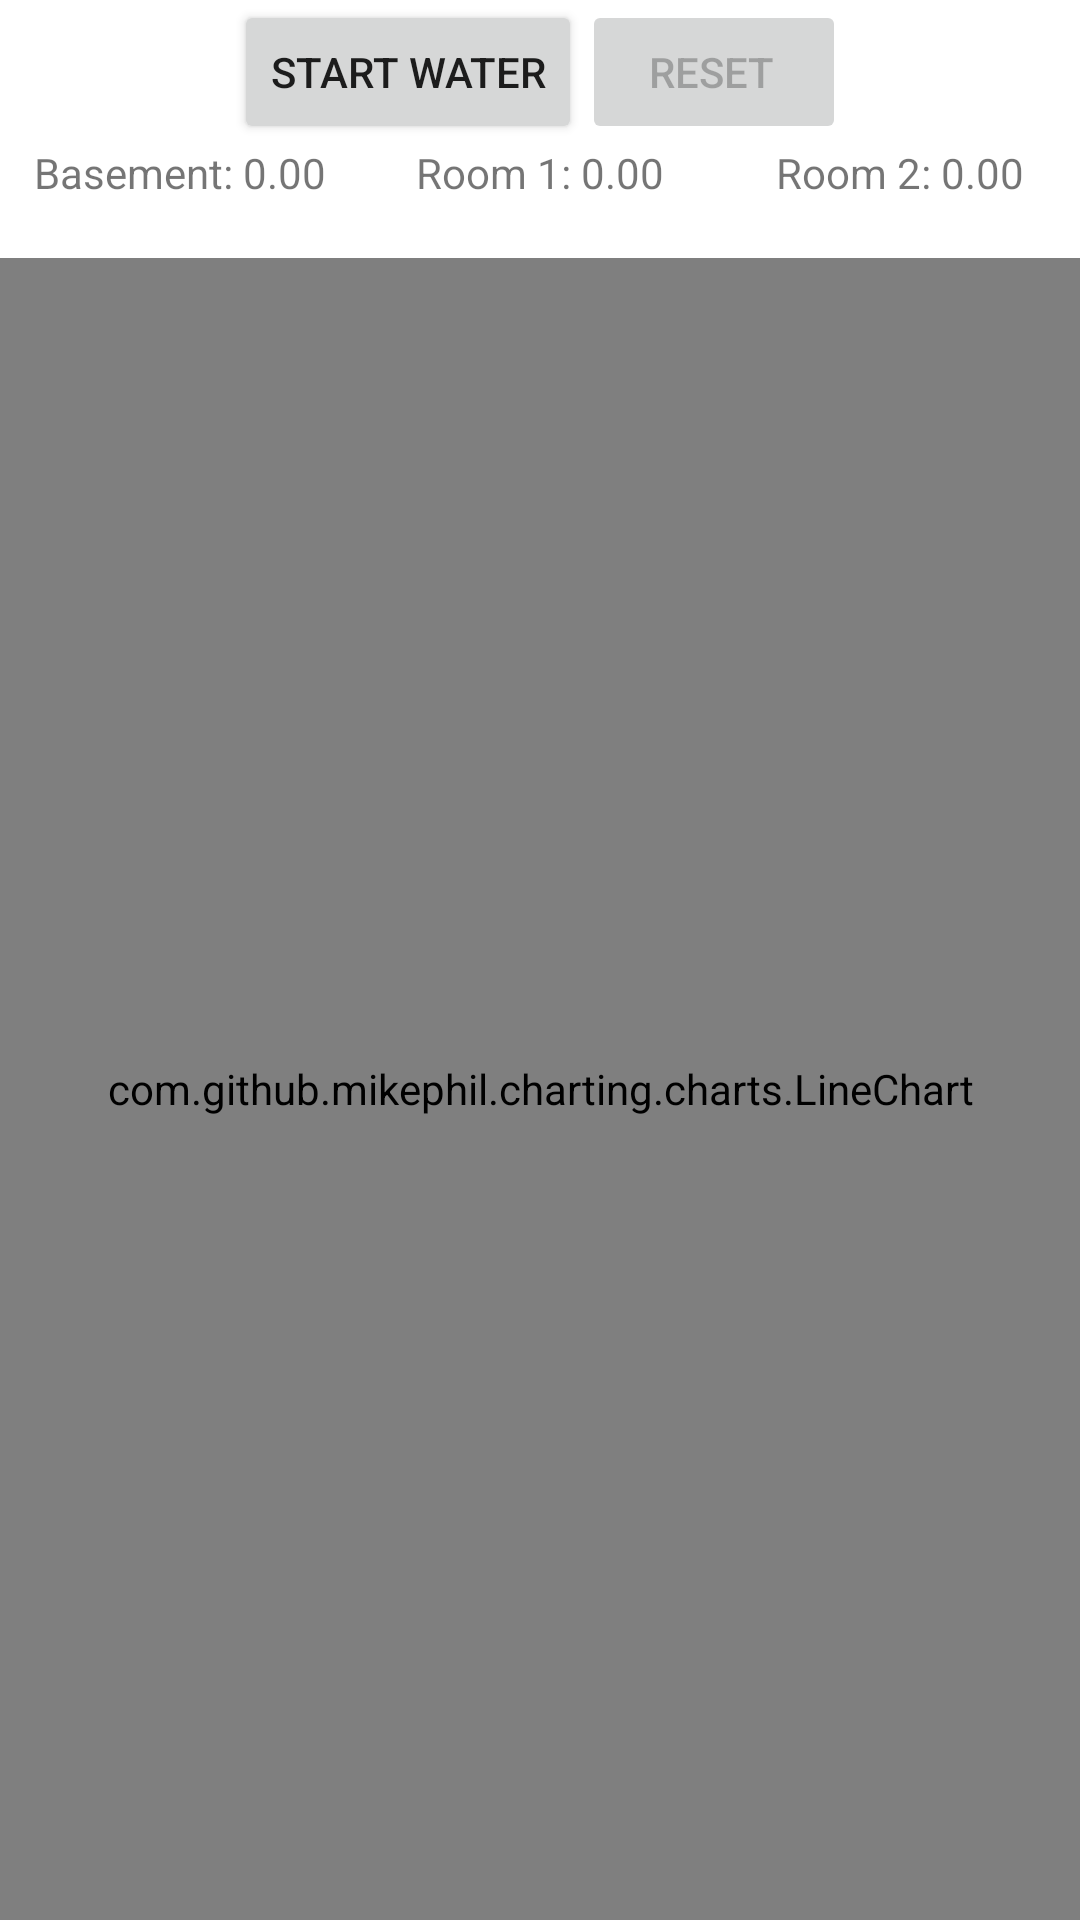

Android layout source for this screen:
<!-- AndroidManifest.xml: application theme AppTheme -->
<!-- res/layout/activity_tremor__activities.xml -->
<?xml version="1.0" encoding="utf-8"?>
<RelativeLayout xmlns:android="http://schemas.android.com/apk/res/android"
    xmlns:app="http://schemas.android.com/apk/res-auto"
    xmlns:tools="http://schemas.android.com/tools"
    android:layout_width="match_parent"
    android:layout_height="match_parent"
    tools:context=".Tremor_Activities">
    <RelativeLayout
        android:gravity="center"
        android:id="@+id/attention"
        android:layout_width="match_parent"
        android:layout_height="wrap_content">
        <LinearLayout
            android:id="@+id/btnStarting"
            android:gravity="center"
            android:layout_width="match_parent"
            android:layout_height="wrap_content">

            <Button
                android:id="@+id/btn_StartTest"
                android:text="Start Water"
                android:layout_width="wrap_content"
                android:layout_height="wrap_content" />

            <Button
                android:id="@+id/btn_ResetTest"
                android:paddingLeft="10dp"
                android:layout_width="wrap_content"
                android:layout_height="wrap_content"
                android:text="Reset"
                android:enabled="false"/>
        </LinearLayout>
        <LinearLayout
            android:id="@+id/Axis"
            android:layout_width="match_parent"
            android:layout_height="wrap_content"
            android:orientation="horizontal"
            android:layout_below="@+id/btnStarting">
            <RelativeLayout
                android:layout_width="match_parent"
                android:layout_height="wrap_content"
                android:layout_weight="1"
                android:gravity="center">

                <TextView
                    android:id="@+id/X_axis"
                    android:layout_width="wrap_content"
                    android:layout_height="wrap_content"
                    android:text="Basement: "/>

                <TextView
                    android:id="@+id/X_Tremor"
                    android:layout_toRightOf="@+id/X_axis"
                    android:layout_width="wrap_content"
                    android:layout_height="wrap_content"
                    android:text="0.00" />
            </RelativeLayout>
            <RelativeLayout
                android:layout_width="match_parent"
                android:layout_height="wrap_content"
                android:layout_weight="1"
                android:gravity="center">

                <TextView
                    android:id="@+id/Y_axis"
                    android:layout_width="wrap_content"
                    android:layout_height="wrap_content"
                    android:text="Room 1: "/>

                <TextView
                    android:id="@+id/Y_Tremor"
                    android:layout_toRightOf="@+id/Y_axis"
                    android:layout_width="wrap_content"
                    android:layout_height="wrap_content"
                    android:text="0.00" />
            </RelativeLayout>
            <RelativeLayout
                android:layout_width="match_parent"
                android:layout_height="wrap_content"
                android:layout_weight="1"
                android:gravity="center">

                <TextView
                    android:id="@+id/Z_axis"
                    android:layout_width="wrap_content"
                    android:layout_height="wrap_content"
                    android:text="Room 2: "/>

                <TextView

                    android:id="@+id/Z_Tremor"
                    android:layout_toRightOf="@+id/Z_axis"
                    android:layout_width="wrap_content"
                    android:layout_height="wrap_content"
                    android:text="0.00" />
            </RelativeLayout>
        </LinearLayout>
        <LinearLayout
            android:layout_width="match_parent"
            android:layout_height="wrap_content"
            android:gravity="center"
            android:layout_below="@+id/Axis">

            <TextView
                android:id="@+id/instruction_hold"
                android:visibility="invisible"
                android:layout_width="wrap_content"
                android:layout_height="wrap_content"
                android:text="Hold the phone for _ seconds"/>
        </LinearLayout>
    </RelativeLayout>
    <RelativeLayout
        android:layout_below="@+id/attention"
        android:layout_width="match_parent"
        android:layout_height="wrap_content">
        <com.github.mikephil.charting.charts.LineChart
            android:id="@+id/tremor_chart"
            android:layout_width="match_parent"
            android:layout_height="match_parent"
            tools:layout_editor_absoluteX="0dp"
            tools:layout_editor_absoluteY="-54dp" />
    </RelativeLayout>

</RelativeLayout>
<!-- resources referenced by this layout -->
<resources>

</resources>
